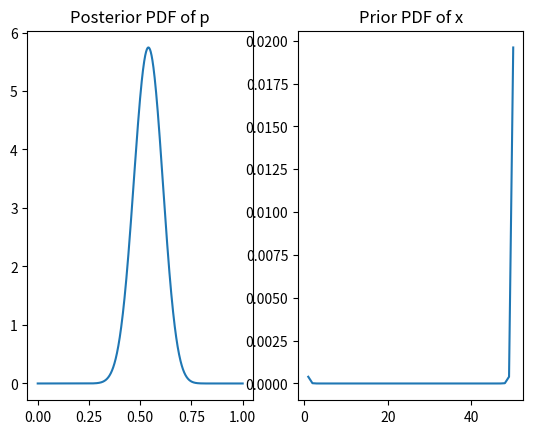

The script that saved this image:
import matplotlib.pyplot as plt
import numpy as np
from scipy.special import gamma

#PMF for p if an n=1 Bernouli trial yields X=1

#granularity is number of discrete possibilites for p, 
#distributed evenly between 0 and 1 inclusive
granularity = 100000

def pmf_p(p, granularity):
    return 2 * p / granularity**2

x = np.linspace(0,1,granularity)
y = pmf_p(x, granularity)

#plt.plot(x,y)
#plt.show()

#PDF for p if prior distribution of p is Uniform(0,1)
n = 50
p_true = .5
rng = np.random.default_rng()
x = rng.binomial(1, p_true, size=n)
k = x.sum()
print(k)

def prior_x(k, n):
    return gamma(k + 1) * gamma(n + 1 -k) / gamma(n + 2)

def joint_p_and_x(p, k, n):
    return p**k * (1 - p)**(n-k)

def posterior_p(p, k, n):
    return joint_p_and_x(p, k, n) / prior_x(k, n)

p = np.linspace(0,1,1000)
f_p = posterior_p(p, k, n)
z = np.arange(1,n+1)
f_z = prior_x(z,n)
fig, (ax1, ax2) = plt.subplots(1,2)
ax1.plot(p, f_p)
ax1.set(title='Posterior PDF of p')
ax2.plot(z, f_z)
ax2.set(title='Prior PDF of x')
plt.show()
